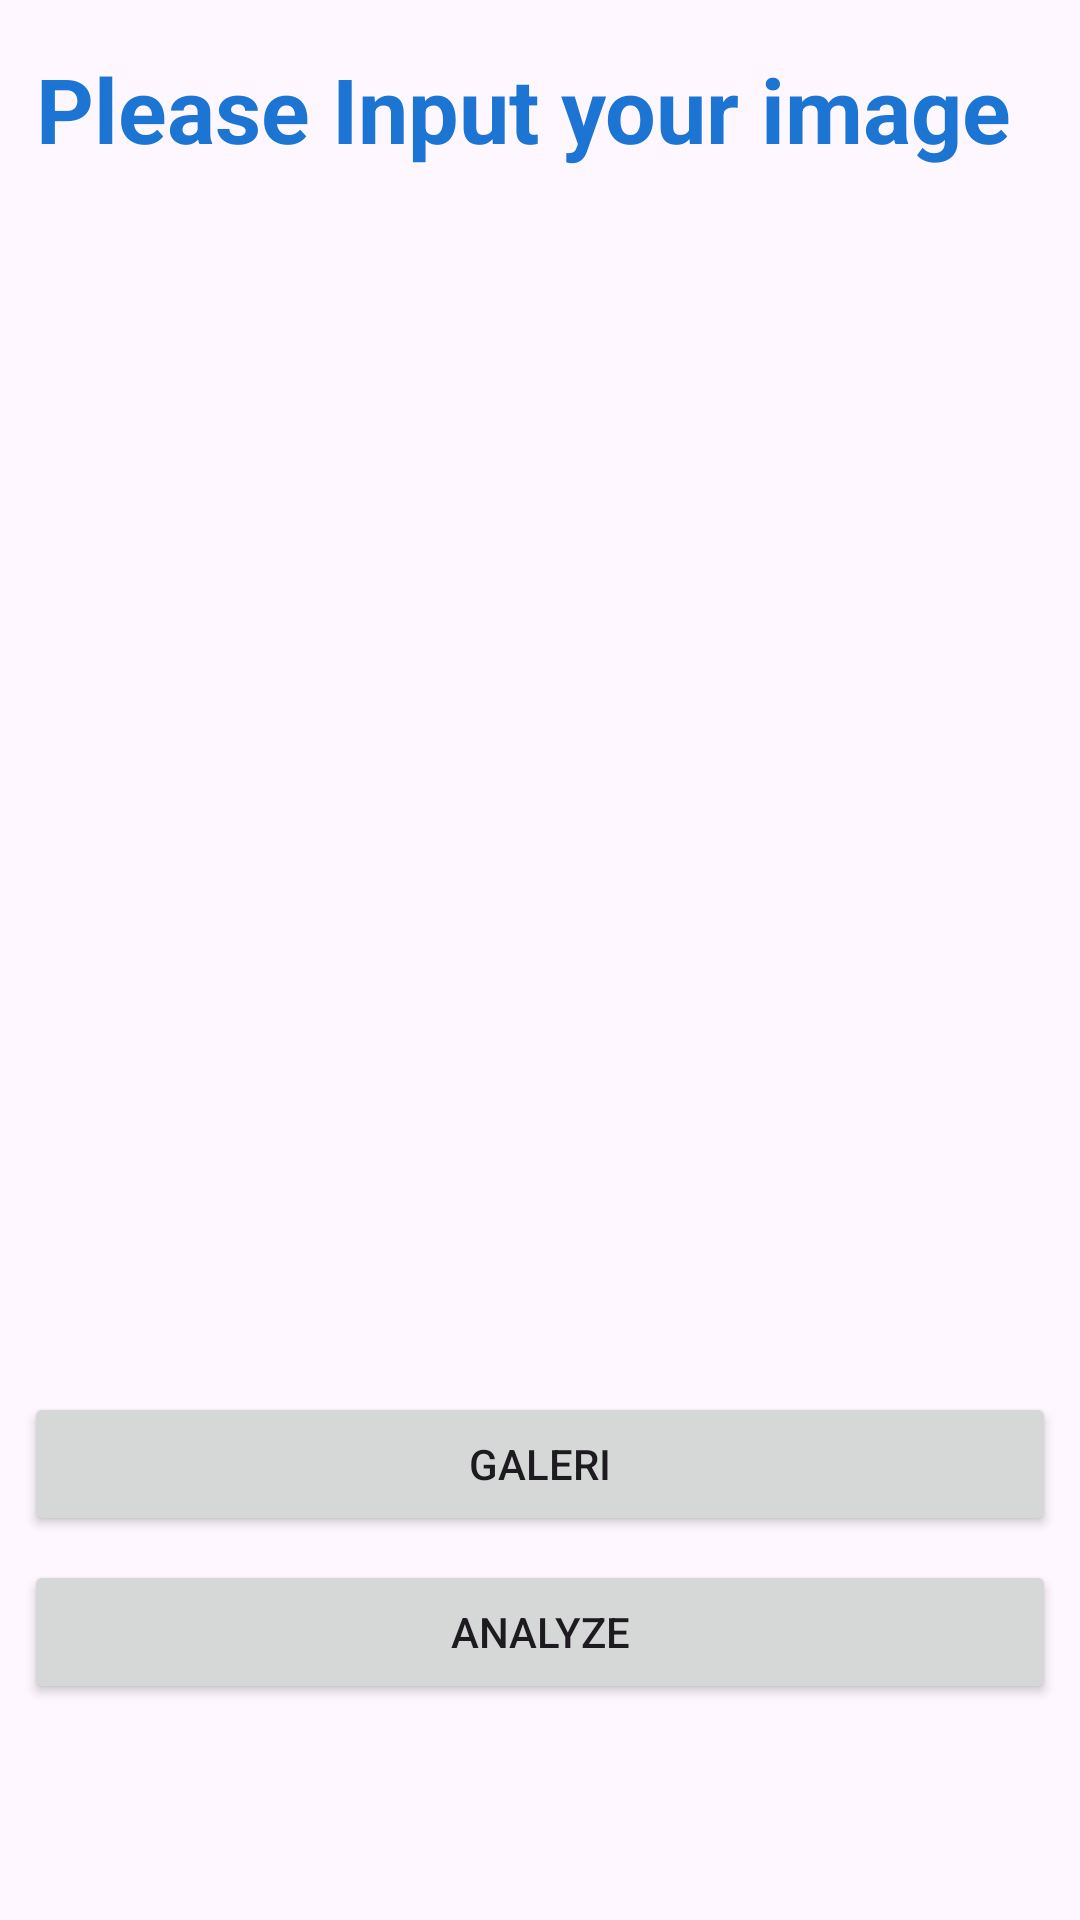

This screen was rendered from an Android layout file. Write that file and the resources it references.
<!-- AndroidManifest.xml: application theme Theme.Asclepius -->
<!-- res/layout/fragment_home.xml -->
<?xml version="1.0" encoding="utf-8"?>
<androidx.constraintlayout.widget.ConstraintLayout xmlns:android="http://schemas.android.com/apk/res/android"
    xmlns:tools="http://schemas.android.com/tools"
    xmlns:app="http://schemas.android.com/apk/res-auto"
    android:id="@+id/fragment_home_container"
    android:layout_width="match_parent"
    android:layout_height="match_parent"
    tools:context=".view.fragment.HomeFragment">

    <com.google.android.material.progressindicator.LinearProgressIndicator
        android:id="@+id/progressIndicator"
        android:layout_width="match_parent"
        android:layout_height="wrap_content"
        android:indeterminate="true"
        android:visibility="gone"
        app:layout_constraintEnd_toEndOf="parent"
        app:layout_constraintStart_toStartOf="parent"
        app:layout_constraintTop_toTopOf="parent" />

    <TextView
        android:layout_width="0dp"
        style="@style/Theme.Title"
        android:layout_height="wrap_content"
        android:text="@string/prompt_to_input_image"
        app:layout_constraintBottom_toTopOf="@+id/previewImageView"
        app:layout_constraintEnd_toEndOf="parent"
        app:layout_constraintStart_toStartOf="parent"
        app:layout_constraintTop_toTopOf="parent" />
    <ImageView
        android:id="@+id/previewImageView"
        android:layout_width="0dp"
        android:layout_height="0dp"
        android:layout_marginStart="8dp"
        android:layout_marginTop="72dp"
        android:layout_marginEnd="8dp"
        android:layout_marginBottom="8dp"
        android:contentDescription="@string/preview_image"
        app:layout_constraintBottom_toTopOf="@+id/galleryButton"
        app:layout_constraintEnd_toEndOf="parent"
        app:layout_constraintStart_toStartOf="parent"
        app:layout_constraintTop_toTopOf="parent"
        app:srcCompat="@drawable/ic_place_holder" />


    <Button
        android:id="@+id/galleryButton"
        android:layout_width="0dp"
        android:layout_height="wrap_content"
        android:layout_marginStart="8dp"
        android:layout_marginEnd="8dp"
        android:layout_marginBottom="8dp"
        android:text="@string/gallery"
        app:icon="@drawable/ic_gallery"
        app:layout_constraintBottom_toTopOf="@+id/analyzeButton"
        app:layout_constraintEnd_toEndOf="parent"
        app:layout_constraintStart_toStartOf="parent" />

    <Button
        android:id="@+id/analyzeButton"
        android:layout_width="0dp"
        android:layout_height="wrap_content"
        android:layout_marginStart="8dp"
        android:layout_marginEnd="8dp"
        android:layout_marginBottom="72dp"
        android:text="@string/analyze"
        app:icon="@drawable/ic_analyze"
        app:layout_constraintBottom_toBottomOf="parent"
        app:layout_constraintEnd_toEndOf="parent"
        app:layout_constraintStart_toStartOf="parent" />

</androidx.constraintlayout.widget.ConstraintLayout>
<!-- resources referenced by this layout -->
<resources>
  <string name="analyze">Analyze</string>
  <string name="gallery">Galeri</string>
  <string name="preview_image">Image Preview</string>
  <string name="prompt_to_input_image">Please Input your image</string>
  <style name="Theme.Title" parent="Base.Theme.Asclepius">
          <item name="android:textSize">30sp</item>
          <item name="android:padding">12dp</item>
          <item name="android:textColor">@color/md_theme_primaryContainer</item>
          <item name="android:textStyle">bold</item>
      </style>
  <style name="Theme.Asclepius" parent="Base.Theme.Asclepius" />
  <style name="Base.Theme.Asclepius" parent="Theme.Material3.DayNight.NoActionBar">
          
          
          <item name="colorPrimary">@color/md_theme_primary</item>
          <item name="colorOnPrimary">@color/md_theme_onPrimary</item>
          <item name="colorPrimaryContainer">@color/md_theme_primaryContainer</item>
          <item name="colorOnPrimaryContainer">@color/md_theme_onPrimaryContainer</item>
          <item name="colorSecondary">@color/md_theme_secondary</item>
          <item name="colorOnSecondary">@color/md_theme_onSecondary</item>
          <item name="colorSecondaryContainer">@color/md_theme_secondaryContainer</item>
          <item name="colorOnSecondaryContainer">@color/md_theme_onSecondaryContainer</item>
      </style>
  <color name="md_theme_primaryContainer">#1C75D2</color>
  <color name="md_theme_primary">#005098</color>
  <color name="md_theme_onPrimary">#FFFFFF</color>
  <color name="md_theme_onPrimaryContainer">#FFFFFF</color>
  <color name="md_theme_secondary">#485F84</color>
  <color name="md_theme_onSecondary">#FFFFFF</color>
  <color name="md_theme_secondaryContainer">#C4D9FF</color>
  <color name="md_theme_onSecondaryContainer">#2A4265</color>
</resources>
